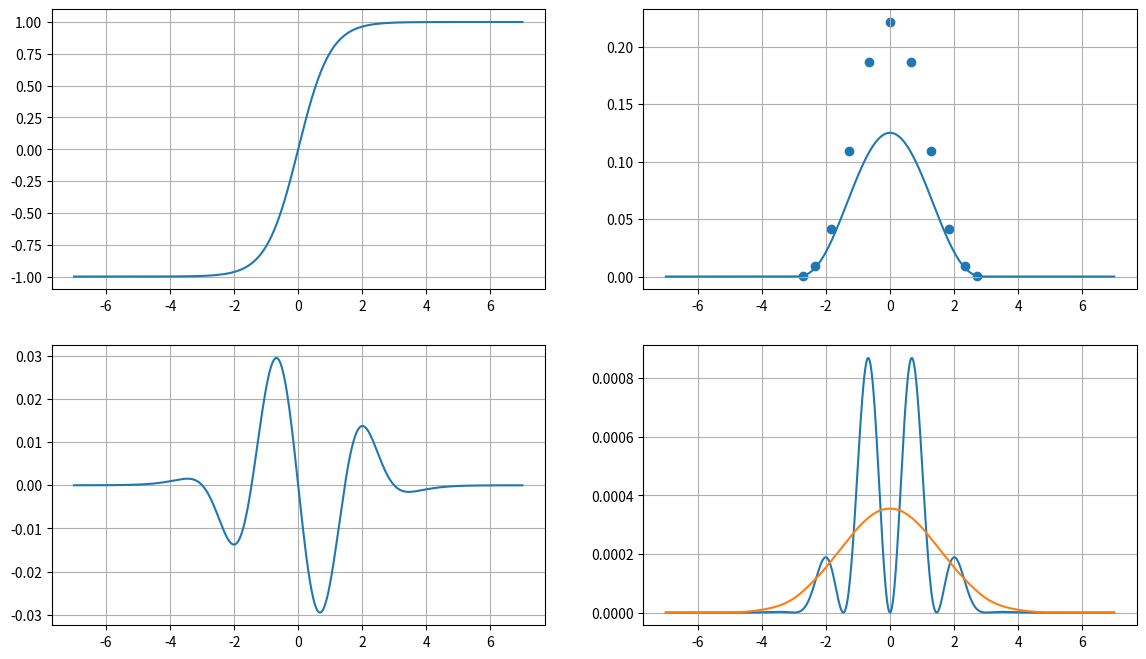

Generate this figure with matplotlib:
import numpy as np
import matplotlib.pyplot as plt
from scipy.special import legendre, hermite, chebyt, jacobi

def interp(dest_nodes, src_nodes):
    mat = np.zeros((dest_nodes.size, src_nodes.size))
    for i_dest in range(dest_nodes.size):
        for i_src in range(src_nodes.size):
            lagrange = 1.
            for j_src in range(src_nodes.size):
                if i_src != j_src:
                    dest = dest_nodes[i_dest]
                    src0 = src_nodes[i_src]
                    src1 = src_nodes[j_src]
                    lagrange *= (dest - src1)/(src0 - src1)
            mat[i_dest, i_src] = lagrange
    return mat

def f(x):
    return np.tanh(1.*x)
x = np.linspace(-7, 7, int(1e3) + 1)
proj_width = 3

#for n in range(1, 10):
for n in [3]:
    rs = 2*n
    quad = legendre(rs + 1).weights
    nodes = quad[:, 0]
    weights = quad[:, 1]
    fig, axs = plt.subplots(2, 2)
    fig.set_size_inches(14, 8)

    smear_rs = rs
    #scale = 10/rs
    scale = proj_width
    """
    smear_weight = np.exp(-(x/scale)**2)
    smear_quad = hermite(2*smear_rs + 1).weights
    """
    """
    smear_weight = x*0
    smear_weight[np.logical_and(x > -scale, x < scale)] = 1
    smear_quad = legendre(2*smear_rs + 1).weights
    """
    power = 3
    smear_weight = x*0
    mask = np.logical_and(x > -scale, x < scale)
    smear_weight[mask] = ((scale - x[mask])*(scale + x[mask])/scale/smear_rs)**power
    smear_quad = jacobi(2*smear_rs - 1, power, power).weights
    smear_quad[:, 0] *= scale
    """
    shift_rs = smear_rs + 3
    smear_shift = chebyt(shift_rs).weights[:, 0]*scale
    """
    shift_rs = smear_quad.shape[0]
    smear_shift = smear_quad[:, 0]

    poly = legendre(rs)
    """
    sample_width = scale + proj_width
    shift = chebyt(30).weights[:, 0]*sample_width
    raw = f(shift[:, np.newaxis] + x)
    shifted = np.zeros((smear_quad.shape[0], rs + 1, x.size))
    for i_node in range(rs + 1):
        shifted[:, i_node, :] = interp(smear_quad[:, 0] + proj_width*nodes[i_node], shift)@raw
    """
    shifted = f(proj_width*nodes[np.newaxis, :, np.newaxis] + smear_shift[:, np.newaxis, np.newaxis] + x)
    proj = poly(nodes)*weights
    projd = proj@shifted
    smeared = smear_quad[:, 1]@interp(smear_quad[:, 0], smear_shift)@projd**2

    axs[0, 0].plot(x, shifted[shift_rs//2, n, :])
    axs[1, 0].plot(x, projd[shift_rs//2])
    axs[0, 1].plot(x, smear_weight)
    axs[0, 1].scatter(smear_quad[:, 0], smear_quad[:, 1])
    axs[1, 1].plot(x, projd[shift_rs//2]**2)
    axs[1, 1].plot(x, smeared)

    for ax in axs.flatten():
        ax.grid(True)
    plt.show()
